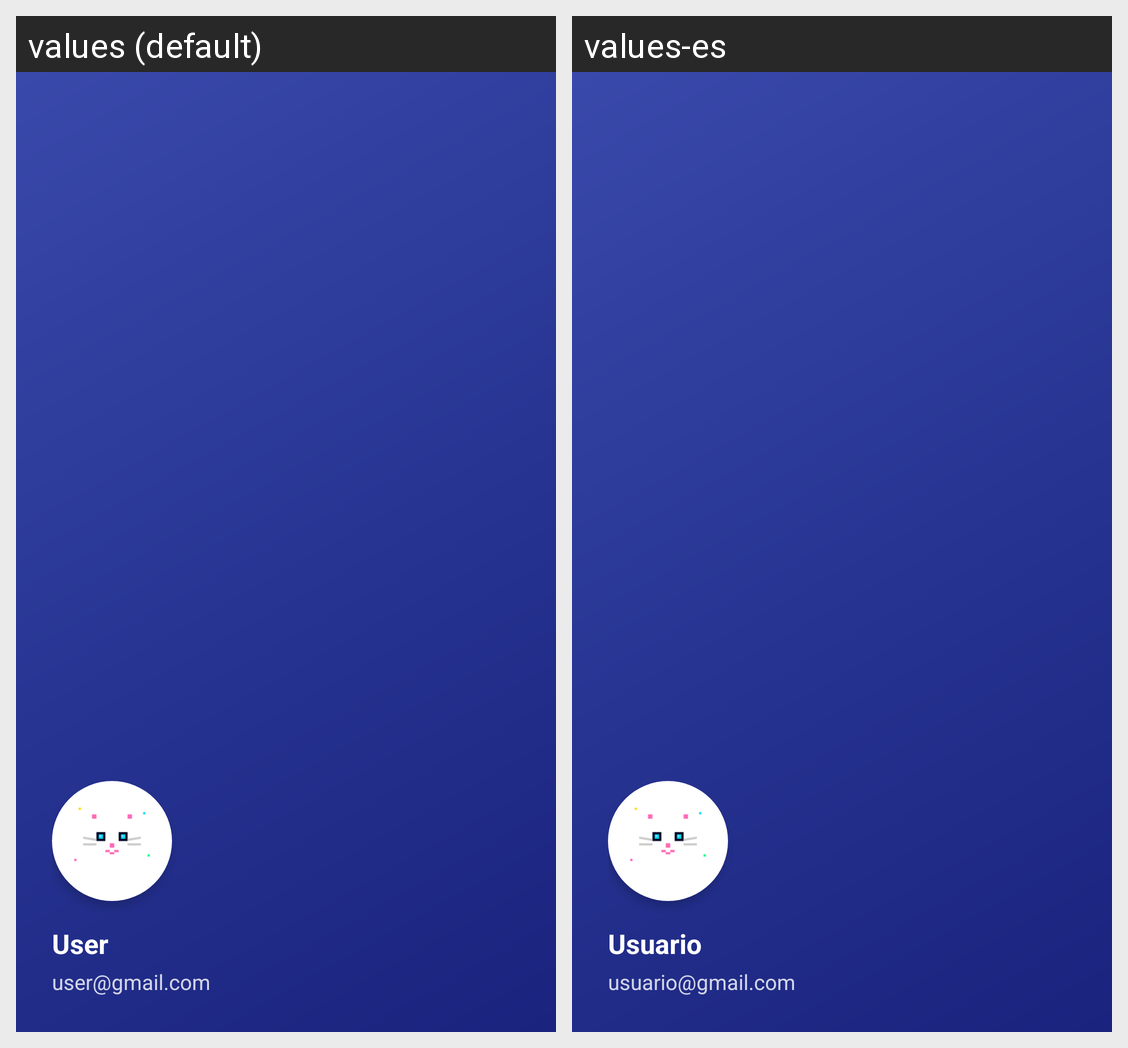

Strings drawn on this Android screen and how each of the app's shown locales translates them:
Android screen res/layout/nav_header.xml rendered under 2 locales, left to right: values (default), values-es. Device: Nexus 5 (rendered at 1080×1920; each locale shown at half size, 540×960, under a caption strip naming it); theme Theme.Blackholeglow.
Strings drawn on this screen, with the default value and each locale's value (text and hints the layout hard-codes, and strings that could not be matched under every locale, appear in the picture but are not listed):

nav_user_default
  values: User
  values-es: Usuario

nav_email_default
  values: user@gmail.com
  values-es: usuario@gmail.com
